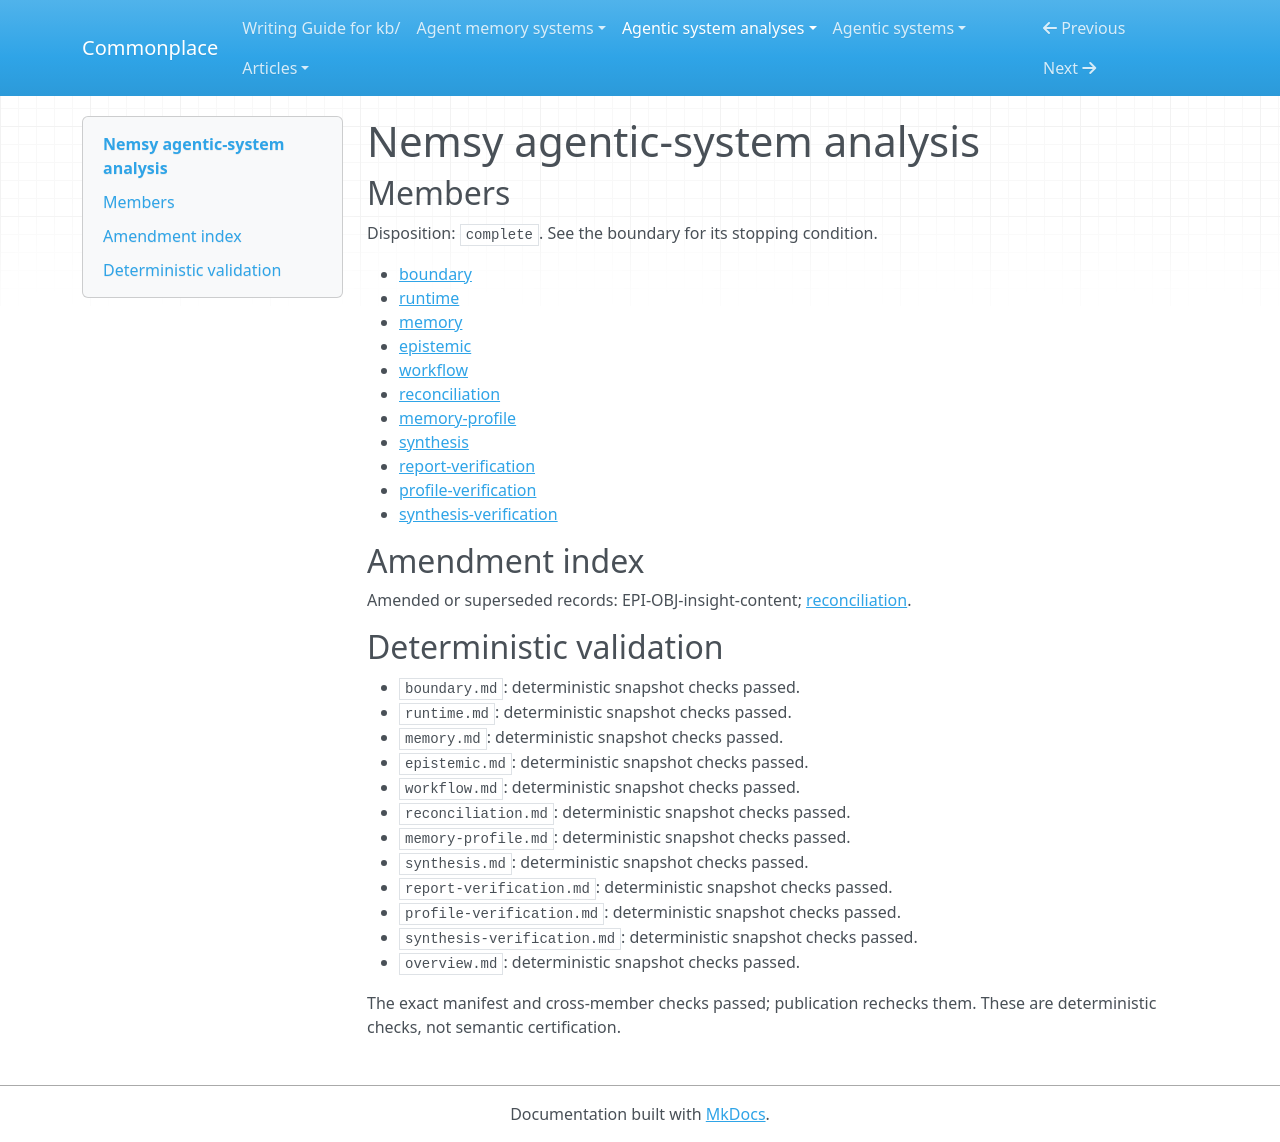

repository: zby/commonplace · page: agentic-system-analyses/retained/arrrr110--nemsy/overview/index.html · generator: mkdocs

---
type: agentic-system-analyses/types/agentic-system-analysis-overview.md
description: Nemsy turns documents and selected conversations into Markdown for recency-window
  reuse; admission is syntactic and grounding remains a model policy.
run-id: AAS-2026-11-09-nemsy-2a6b7963bf65-01
result-disposition: complete
target-class: memory/knowledge/context-engineering system
boundary-kind: whole-system
reviewed-boundary: 2338bab0aab96a91efb90a80249f33510b630260
analysis-cutoff: '2026-11-09'
evidence-tier: code-grounded
system: Nemsy
run-date: '2026-11-09'
inputs-commit: 1ac6f6e3dcc5a51628e7396fd0e1be2ca0ecd90d
---

# Nemsy agentic-system analysis

## Members

Disposition: `complete`. See the boundary for its stopping condition.

- [boundary](./boundary.md)
- [runtime](./runtime.md)
- [memory](./memory.md)
- [epistemic](./epistemic.md)
- [workflow](./workflow.md)
- [reconciliation](./reconciliation.md)
- [memory-profile](./memory-profile.md)
- [synthesis](./synthesis.md)
- [report-verification](./report-verification.md)
- [profile-verification](./profile-verification.md)
- [synthesis-verification](./synthesis-verification.md)

## Amendment index

Amended or superseded records: EPI-OBJ-insight-content; [reconciliation](reconciliation.md).

## Deterministic validation

- `boundary.md`: deterministic snapshot checks passed.
- `runtime.md`: deterministic snapshot checks passed.
- `memory.md`: deterministic snapshot checks passed.
- `epistemic.md`: deterministic snapshot checks passed.
- `workflow.md`: deterministic snapshot checks passed.
- `reconciliation.md`: deterministic snapshot checks passed.
- `memory-profile.md`: deterministic snapshot checks passed.
- `synthesis.md`: deterministic snapshot checks passed.
- `report-verification.md`: deterministic snapshot checks passed.
- `profile-verification.md`: deterministic snapshot checks passed.
- `synthesis-verification.md`: deterministic snapshot checks passed.
- `overview.md`: deterministic snapshot checks passed.

The exact manifest and cross-member checks passed; publication rechecks them. These are deterministic checks, not semantic certification.
